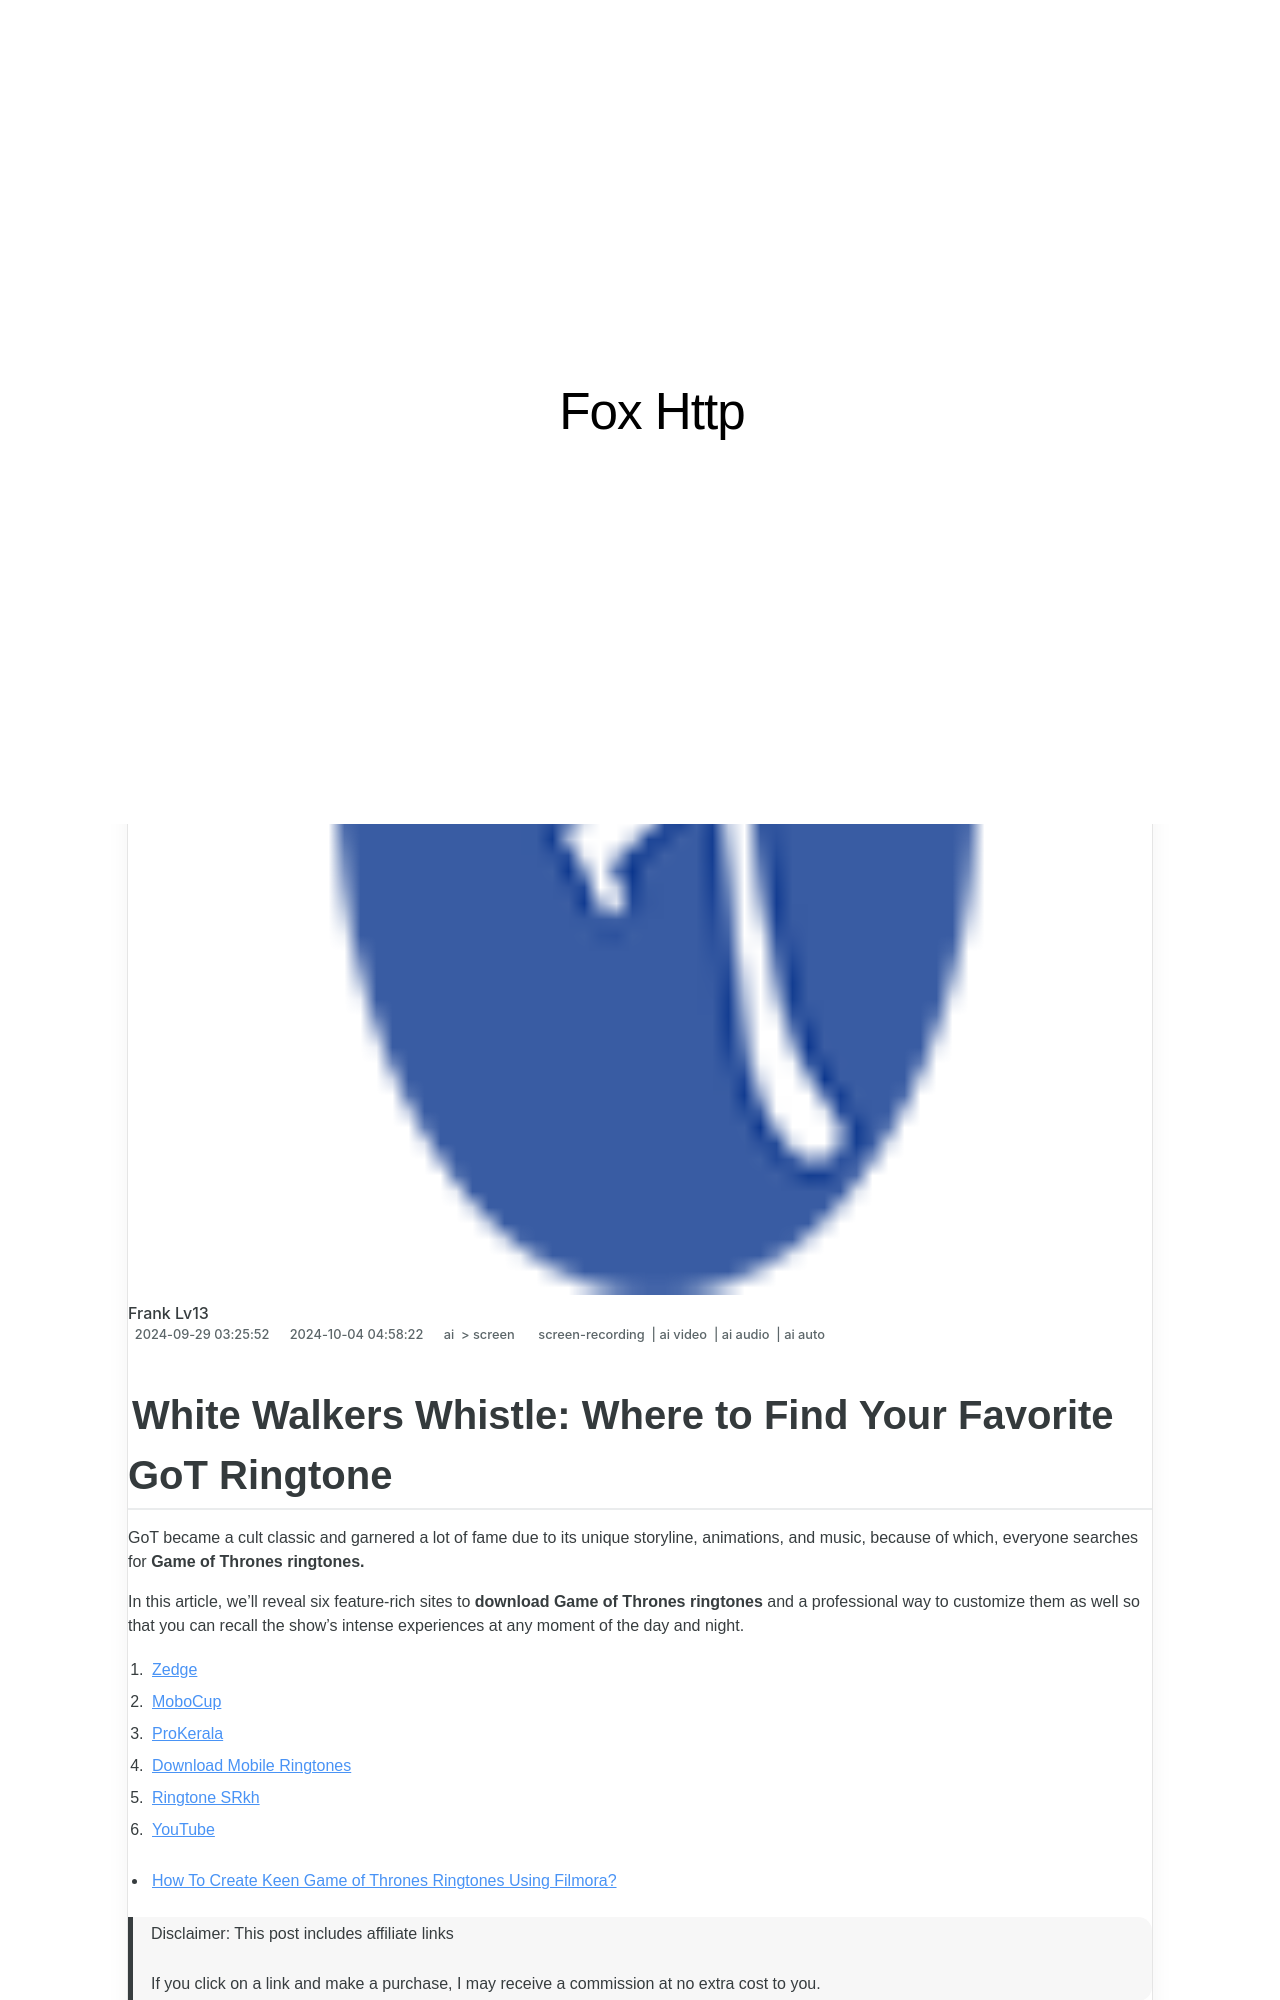

repository: techidaily/site-fox-http · page: new-white-walkers-whistle-where-to-find-your-favorite-got-ringtone-for-2024/index.html · generator: jekyll

---
title: "\"[New] White Walkers Whistle  Where to Find Your Favorite GoT Ringtone for 2024\""
date: 2024-09-29T03:25:52.995Z
updated: 2024-10-04T04:58:22.784Z
tags: 
  - screen-recording
  - ai video
  - ai audio
  - ai auto
categories: 
  - ai
  - screen
description: "\"This Article Describes [New] White Walkers Whistle: Where to Find Your Favorite GoT Ringtone for 2024\""
excerpt: "\"This Article Describes [New] White Walkers Whistle: Where to Find Your Favorite GoT Ringtone for 2024\""
keywords: "Editing Mastery,PowerDirector Guide,Video Editing Tutorial,DirectEditing Essentials,Complete Editing Workflow,Editing Techniques Guide,Master Video Edits,Essential Editing Skills,Edit Workflow Secrets,Techniques for Editors,Video Mastery Guide"
thumbnail: https://thmb.techidaily.com/9b8cd7a1defe234b7c5e19ea975a65111eb68a7f947172e793fdb9bfe98621fe.jpg
---

## White Walkers Whistle: Where to Find Your Favorite GoT Ringtone

GoT became a cult classic and garnered a lot of fame due to its unique storyline, animations, and music, because of which, everyone searches for **Game of Thrones ringtones.**

In this article, we’ll reveal six feature-rich sites to **download Game of Thrones ringtones** and a professional way to customize them as well so that you can recall the show’s intense experiences at any moment of the day and night.

1. [Zedge](#part1-1)
2. [MoboCup](#part1-2)
3. [ProKerala](#part1-3)
4. [Download Mobile Ringtones](#part1-4)
5. [Ringtone SRkh](#part1-5)
6. [YouTube](#part1-6)

* [How To Create Keen Game of Thrones Ringtones Using Filmora?](#part2)

>  Disclaimer: This post includes affiliate links
>
>  If you click on a link and make a purchase, I may receive a commission at no extra cost to you.
>

## Websites to Find Game of Thrones Ringtones

To search for and download famous Game of Thrones ringtones, here are the 6 best website resources:
